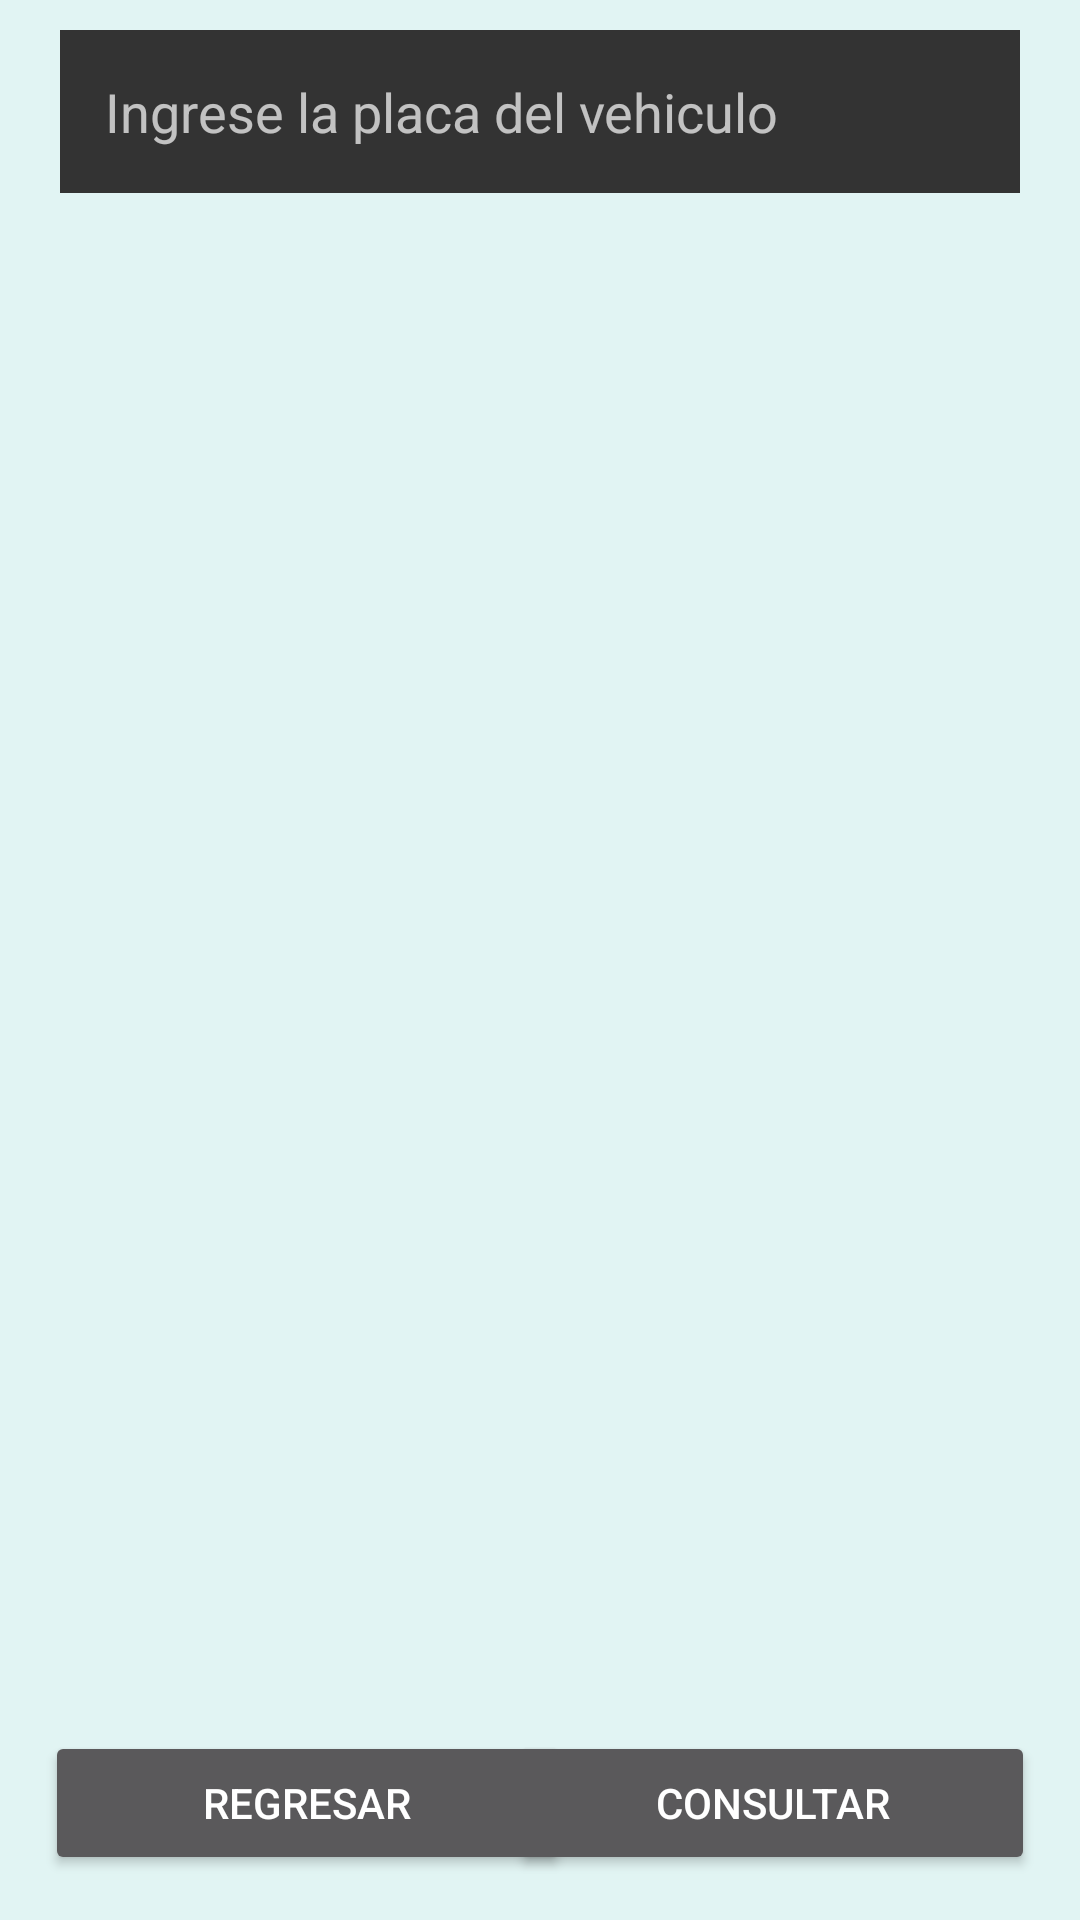

Reconstruct the res/layout file that produces this screen, plus the resources it refers to.
<!-- AndroidManifest.xml: application theme Theme.AppCompat.NoActionBar -->
<!-- res/layout/fragment_consultar_vehiculos.xml -->
<?xml version="1.0" encoding="utf-8"?>
<FrameLayout xmlns:android="http://schemas.android.com/apk/res/android"
    xmlns:tools="http://schemas.android.com/tools"
    android:layout_width="match_parent"
    android:layout_height="match_parent"
    android:background="@color/bgColor"
    tools:context=".consultarVehiculosFragment">

    <EditText
        android:id="@+id/numeroPlacaVehiculoConsutar"
        android:layout_width="match_parent"
        android:layout_height="wrap_content"
        android:inputType="textPersonName"
        android:layout_marginHorizontal="20sp"
        android:layout_marginTop="10sp"
        android:padding="15sp"
        android:background="@color/btnColor"
        android:hint="Ingrese la placa del vehiculo"
        />

    <EditText
        android:id="@+id/nombreVehiculoConsultar"
        android:layout_width="match_parent"
        android:layout_height="wrap_content"
        android:inputType="textPersonName"
        android:layout_marginHorizontal="20sp"
        android:layout_marginTop="90sp"
        android:padding="15sp"
        android:hint="Nombre"
        android:background="@color/btnColor"
        android:visibility="invisible"
        android:focusable="false"
        />

    <EditText
        android:id="@+id/modeloVehiculoConsultar"
        android:layout_width="match_parent"
        android:layout_height="wrap_content"
        android:inputType="textPersonName"
        android:layout_marginHorizontal="20sp"
        android:layout_marginTop="170sp"
        android:padding="15sp"
        android:hint="Modelo"
        android:background="@color/btnColor"
        android:visibility="invisible"
        android:focusable="false"
        />

    <EditText
        android:id="@+id/MarcaVehiculoConsultar"
        android:layout_width="match_parent"
        android:layout_height="wrap_content"
        android:inputType="textPersonName"
        android:layout_marginHorizontal="20sp"
        android:layout_marginTop="240sp"
        android:padding="15sp"
        android:hint="Marca"
        android:background="@color/btnColor"
        android:visibility="invisible"
        android:focusable="false"
        />

    <EditText
        android:id="@+id/tipoVehiculoConsultarSpinner"
        android:layout_width="match_parent"
        android:layout_height="wrap_content"
        android:inputType="textPersonName"
        android:layout_marginHorizontal="20sp"
        android:layout_marginTop="310sp"
        android:padding="15sp"
        android:hint="Tipo"
        android:background="@color/btnColor"
        android:visibility="invisible"
        android:focusable="false"
        />

    <EditText
        android:id="@+id/estadoVehiculoConsultarSpinner"
        android:layout_width="match_parent"
        android:layout_height="wrap_content"
        android:inputType="textPersonName"
        android:layout_marginHorizontal="20sp"
        android:layout_marginTop="380sp"
        android:padding="15sp"
        android:hint="Estado"
        android:background="@color/btnColor"
        android:visibility="invisible"
        android:focusable="false"
        />

    <Button
        android:id="@+id/btnConsultarVehiculoConsult"
        android:layout_width="175sp"
        android:layout_height="wrap_content"
        android:text="Consultar"
        android:layout_gravity="end|bottom"
        android:layout_margin="15sp"
        />

    <Button
        android:id="@+id/btnRegresarConsultarVehiculo"
        android:layout_width="175sp"
        android:layout_height="wrap_content"
        android:text="Regresar"
        android:layout_gravity="start|bottom"
        android:layout_margin="15sp"
        />

</FrameLayout>
<!-- resources referenced by this layout -->
<resources>
  <color name="bgColor">#E1F4F3</color>
  <color name="btnColor">#333333</color>
</resources>
